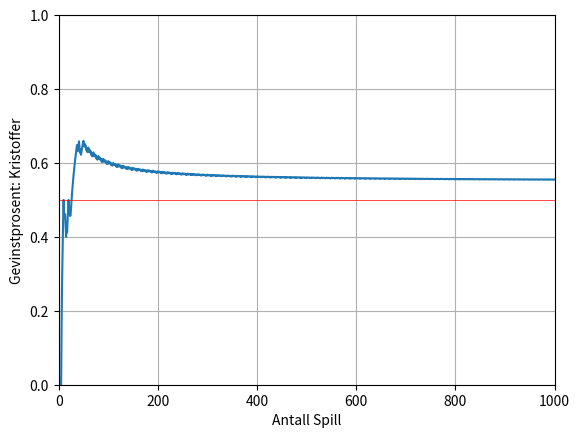

Write the Python code that produced this figure.
#Stein Saks Papir

import random
import matplotlib.pyplot as plt

#****************SPILLER SUPERCLASS****************
class Spiller():

    #Dictionary som holder info om spillerenes trekk, antar at alle kampene til motstanderen er kjent
    #også de som er mot andre motstandere enn deg selv
    #Struktur: {spiller1:[trekk1,trekk2,trekk3,trekk4...],spiller2:[trekk1...]}
    spiller_info = {}
    #Holder aksjonsverdien
    _trekk = {0:"Stein",1:"Saks",2:"Papir"}

    def __init__(self,spillernavn):
        self.name = spillernavn
        Spiller.spiller_info[self] = []

    #Returnerer hva spilleren velger. Stein saks eller papir
    def velg_aksjon(self):
        return

    #Skal motta hva resultatet på et enkelt spill ble
    #Skal legge til i Historie og Mest Vanlig
    def motta_resultat(self,motstander,trekk):
        Spiller.spiller_info[motstander].append(trekk)

    #Skal returnere navnet, slik at det kan rapporteres i grensesnittet
    def oppgi_navn(self):
        return self.spillernavn

    def __repr__(self):
        return self.name

    def __str__(self):
        return self.name

#****************TILFELDIG CLASS****************
class Tilfeldig(Spiller):
    def __init__(self,name):
        Spiller.__init__(self,name)

    def velg_aksjon(self,motstander):
        return Aksjon(random.randint(0,2))


#****************SEKVENSIELL CLASS****************
class Sekvensiell(Spiller):
    def __init__(self,name):
        Spiller.__init__(self,name)
        self.i = 0

    def velg_aksjon(self,motstander):
        aksjon = Aksjon(self.i%3)
        self.i+=1
        return aksjon



# ****************MESTVANLIG CLASS****************
class MestVanlig(Spiller):
    def __init__(self,name):
        Spiller.__init__(self,name)

    #Ser på det mest brukte trekket til motstanderen
    #Hvis ingen trekk returner random
    #Hvis like mange, velges det tidligste trekket av [stein,saks,papir]
    def velg_aksjon(self,motstander):
        motstander_trekk = Spiller.spiller_info[motstander]
        if len(motstander_trekk) == 0:
            return Aksjon(random.randint(0,2))
        stein = motstander_trekk.count(Aksjon(0))
        saks = motstander_trekk.count(Aksjon(1))
        papir = motstander_trekk.count(Aksjon(2))
        liste = [stein,saks,papir]
        max_index = liste.index(max(liste)) #Finner index til trekket med høyest frekvens
        return Aksjon(motsatte(self,max_index))


#****************HISTORIKER CLASS****************
class Historiker(Spiller):
    def __init__(self,name,husk):
        Spiller.__init__(self,name)
        self.husk = husk

    def velg_aksjon(self,motstander):
        historie = Spiller.spiller_info[motstander]
        sub_sekvens = historie[-self.husk:]
        score = [0,0,0] #Mest vanlig trekk etter sub_sekvens
        for x in range(len(historie) - 1 - len(sub_sekvens),-1,-1): #-len(sub) pga man trenger ikke regne med siste trekk
            if historie[x] == sub_sekvens[-1]:
                if x - len(sub_sekvens) < 0:
                    break
                if historie[x - len(sub_sekvens) + 1:x + 1] != sub_sekvens:
                    break
                score[historie[x + 1].get_value()] += 1
        valg = motsatte(self,score.index(max(score)))
        return Aksjon(valg)



#****************AKSJON CLASS****************
class Aksjon:

    def __init__(self,num):
        #0 = Stein, 1 = Saks, 2 = papir
        self.aksjon = num

    def __eq__(self, a2):
        return a2.aksjon == self.aksjon

    def __gt__(self, a2):
        a = {0:2,1:0,2:1}
        return a[self.aksjon] != a2.aksjon

    def get_value(self):
        return self.aksjon

    def __repr__(self):
        return Spiller._trekk[self.aksjon]

    def __str__(self):
        return Spiller._trekk[self.aksjon]




# ****************ENKELTSPILL CLASS****************
#Setter opp en enkelt kamp
class EnkeltSpill:

    def __init__(self,spiller1,spiller2):
        self.s1 = spiller1
        self.s2 = spiller2
        #Poeng
        self.ps1 = 0
        self.ps2 = 0

    #Utfører spillet mellom spiller 1 og 2
    #Spørr hver spiller om deres valg
    #Bestem resultat. 1 poeng til vinner, 0 til taper. 0.5 til hver ved uavgjort
    #Rapporter valgene og resultatene tilbake til spiller
    def gjennomfør_spill(self):
        self.a1 = self.s1.velg_aksjon(self.s2)
        self.a2 = self.s2.velg_aksjon(self.s1)
        if self.a1 == self.a2:
            self.ps1,self.ps2 = 0.5,0.5
        elif self.a1 > self.a2:
            self.ps1,self.ps2 = 1,0
        else:
            self.ps1,self.ps2 = 0,1

        self.s1.motta_resultat(self.s2, self.a2)
        self.s2.motta_resultat(self.s1, self.a1)

    def winner(self):
        if self.ps1 == self.ps2:
            return 'Ingen'
        elif self.ps1 > self.ps2:
            return self.s1
        else:
            return self.s2

    def get_score(self):
        return [self.ps1,self.ps2]

    def __str__(self):
        return str(self.s1) + ": " + str(self.a1) + ". " + str(self.s2) + " : " + \
               str(self.a2) + " --> " + str(self.winner()) + " vinner"



# ****************MANGESPILL CLASS****************
class MangeSpill:

    def __init__(self,spiller1,spiller2,antall_spill):
        self.s1 = spiller1
        self.s2 = spiller2
        self.antall_spill = antall_spill

    def arranger_enkeltspill(self):
        return EnkeltSpill(self.s1,self.s2)

    def arranger_turnering(self):
        tot_s1 = 0
        tot_s2 = 0
        gevinst_s1 = []
        x_akse = []
        count = 0
        for x in range(0,self.antall_spill):
            enkel = self.arranger_enkeltspill()
            enkel.gjennomfør_spill()
            score = enkel.get_score()
            tot_s1 += score[0]
            tot_s2 += score[1]

            ##PYPLOT##
            count+=1
            x_akse.append(count)
            gevinst_s1.append(tot_s1/count)

            print(enkel)

        ##PYPLOT##
        plt.plot(x_akse,gevinst_s1)
        plt.axis([0,self.antall_spill,0,1])
        plt.grid(True)
        plt.axhline(y=0.5,linewidth=0.5, color="r")
        plt.xlabel("Antall Spill")
        plt.ylabel("Gevinstprosent: " + str(self.s1))
        plt.show()

        print("\nTotal score i turneringen:\n" + str(self.s1) + ": " + str(tot_s1) + " poeng" +
              "\n" + str(self.s2) + ": " + str(tot_s2) + " poeng")




#*****************HJELPEFUNKSJONER*****************
def motsatte(self, num):
    a = {0: 2, 1: 0, 2: 1}
    return a[num]


def main():
    s1 = Historiker('Kristoffer',2)
    s2 = MestVanlig('William')

    mange = MangeSpill(s1,s2,1000)
    mange.arranger_turnering()





main()